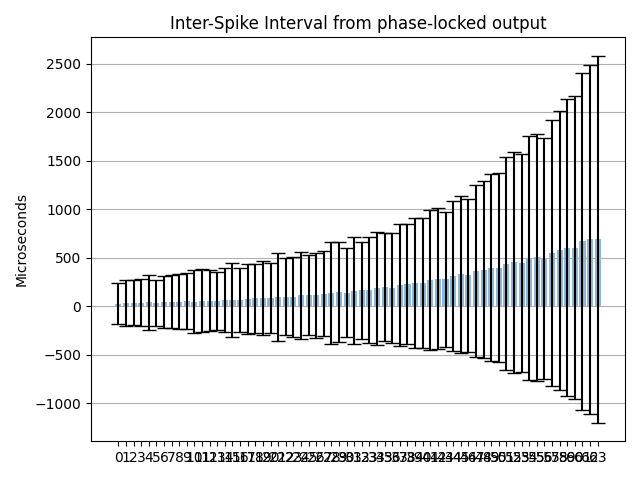

Values plotted in this chart, from the file beside it:
Channel address; ISI mean (us); ISI mean std (us); Estimated freq. (Hz)
0; 29.17; 209.8; 34281
1; 33.41; 240.1; 29935
2; 36.23; 231.6; 27603
3; 35.27; 242.5; 28352
4; 41.46; 284.3; 24121
5; 38.65; 236.9; 25875
6; 45.8; 271; 21836
7; 47.04; 275; 21257
8; 49.02; 280.8; 20399
9; 51.37; 287.9; 19467
10; 50.09; 320.5; 19965
11; 57.55; 323.4; 17377
12; 60.09; 313.7; 16641
13; 58.34; 297.1; 17140
14; 67.34; 332.3; 14850
15; 69.91; 381.8; 14304
16; 67.21; 333.4; 14880
17; 78.3; 361.5; 12772
18; 82.04; 357.3; 12190
19; 86.38; 381.2; 11576
20; 85.4; 360.1; 11710
21; 97.12; 455.5; 10297
22; 101.4; 395; 9867
23; 99.25; 413.9; 10076
24; 112.7; 445.4; 8875
25; 117.6; 412.8; 8501
26; 113.9; 435.2; 8778
27; 130.9; 436.6; 7638
28; 137.3; 522.2; 7284
29; 144.4; 515.3; 6925
30; 142.3; 457.5; 7025
31; 160.3; 550.6; 6237
32; 167.7; 500.4; 5963
33; 165.8; 546.2; 6030
34; 187.4; 584.2; 5337
35; 195.7; 556.2; 5110
36; 189.9; 564.1; 5267
37; 219.5; 624.9; 4555
38; 231.4; 622; 4321
39; 243.8; 669.1; 4102
40; 243.3; 670.3; 4111
41; 272; 720.7; 3677
42; 283.1; 727; 3533
43; 277.4; 699.7; 3604
44; 313.1; 772.1; 3194
45; 328.6; 805.8; 3043
46; 318.4; 787.2; 3141
47; 363.5; 886.5; 2751
48; 377.7; 911.1; 2648
49; 398.3; 965.8; 2510
50; 397.1; 972.8; 2518
51; 441.1; 1094; 2267
52; 452.7; 1139; 2209
53; 446.9; 1122; 2238
54; 499.7; 1255; 2001
55; 507.9; 1272; 1969
56; 495.2; 1243; 2019
57; 551.9; 1374; 1812
58; 576.1; 1437; 1736
59; 606.6; 1532; 1649
... 4 more rows
